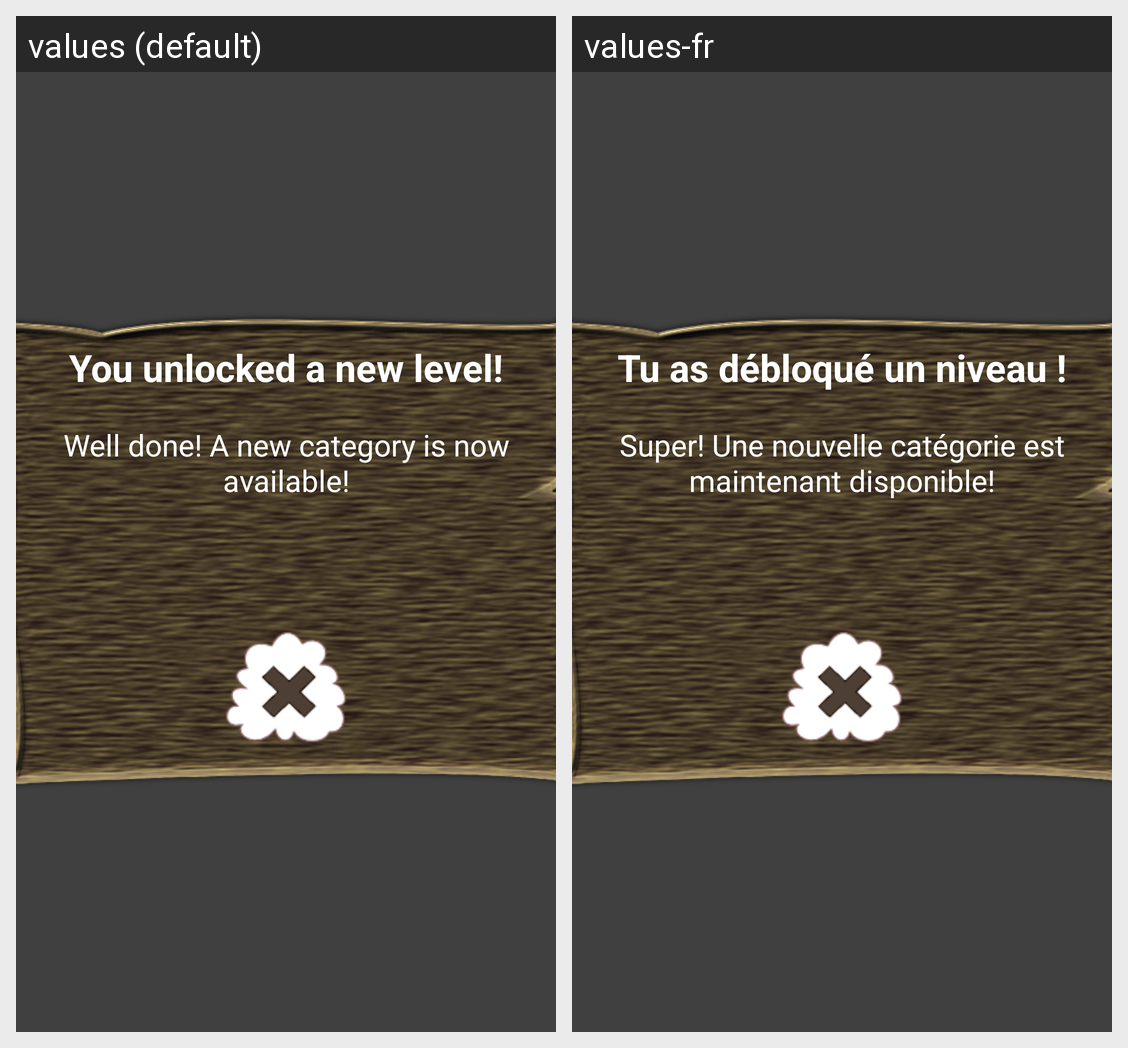

Strings drawn on this Android screen and how each of the app's shown locales translates them:
Android screen res/layout/popup_level.xml rendered under 2 locales, left to right: values (default), values-fr. Device: Nexus 5 (rendered at 1080×1920; each locale shown at half size, 540×960, under a caption strip naming it); theme Theme.
Strings drawn on this screen, with the default value and each locale's value (text and hints the layout hard-codes, and strings that could not be matched under every locale, appear in the picture but are not listed):

unlockLevel
  values: You unlocked a new level!
  values-fr: Tu as débloqué un niveau !

detailsLevels
  values: Well done! A new category is now available!
  values-fr: Super! Une nouvelle catégorie est maintenant disponible!
